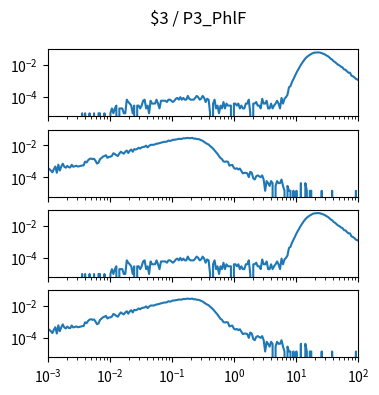

Generate this figure with matplotlib: (Note: this script raises an exception after producing the figure.)
import matplotlib.pyplot as plt
import numpy as np

num_plots = 4

fig, ax = plt.subplots(num_plots, 1, sharex=True, sharey=True)
fig.set_size_inches(4, 1*num_plots)

fig.suptitle("$3 / P3_PhlF")

for a in ax:
    a.set_xscale('log')
    a.set_yscale('log')
    a.set_xlim(1.000000e-03, 1.000000e+02)

ax[0].plot([1.000000e-03,1.056818e-03,1.116863e-03,1.180321e-03,1.247384e-03,1.318257e-03,1.393157e-03,1.472313e-03,1.555966e-03,1.644372e-03,1.737801e-03,1.836538e-03,1.940886e-03,2.051162e-03,2.167704e-03,2.290868e-03,2.421029e-03,2.558586e-03,2.703958e-03,2.857591e-03,3.019952e-03,3.191538e-03,3.372873e-03,3.564511e-03,3.767038e-03,3.981072e-03,4.207266e-03,4.446313e-03,4.698941e-03,4.965923e-03,5.248075e-03,5.546257e-03,5.861382e-03,6.194411e-03,6.546362e-03,6.918310e-03,7.311391e-03,7.726806e-03,8.165824e-03,8.629785e-03,9.120108e-03,9.638290e-03,1.018591e-02,1.076465e-02,1.137627e-02,1.202264e-02,1.270574e-02,1.342765e-02,1.419058e-02,1.499685e-02,1.584893e-02,1.674943e-02,1.770109e-02,1.870682e-02,1.976970e-02,2.089296e-02,2.208005e-02,2.333458e-02,2.466039e-02,2.606154e-02,2.754229e-02,2.910717e-02,3.076097e-02,3.250873e-02,3.435579e-02,3.630781e-02,3.837072e-02,4.055085e-02,4.285485e-02,4.528976e-02,4.786301e-02,5.058247e-02,5.345644e-02,5.649370e-02,5.970353e-02,6.309573e-02,6.668068e-02,7.046931e-02,7.447320e-02,7.870458e-02,8.317638e-02,8.790225e-02,9.289664e-02,9.817479e-02,1.037528e-01,1.096478e-01,1.158777e-01,1.224616e-01,1.294196e-01,1.367729e-01,1.445440e-01,1.527566e-01,1.614359e-01,1.706082e-01,1.803018e-01,1.905461e-01,2.013724e-01,2.128139e-01,2.249055e-01,2.376840e-01,2.511886e-01,2.654606e-01,2.805434e-01,2.964831e-01,3.133286e-01,3.311311e-01,3.499452e-01,3.698282e-01,3.908409e-01,4.130475e-01,4.365158e-01,4.613176e-01,4.875285e-01,5.152286e-01,5.445027e-01,5.754399e-01,6.081350e-01,6.426877e-01,6.792036e-01,7.177943e-01,7.585776e-01,8.016781e-01,8.472274e-01,8.953648e-01,9.462372e-01,1.000000e+00,1.056818e+00,1.116863e+00,1.180321e+00,1.247384e+00,1.318257e+00,1.393157e+00,1.472313e+00,1.555966e+00,1.644372e+00,1.737801e+00,1.836538e+00,1.940886e+00,2.051162e+00,2.167704e+00,2.290868e+00,2.421029e+00,2.558586e+00,2.703958e+00,2.857591e+00,3.019952e+00,3.191538e+00,3.372873e+00,3.564511e+00,3.767038e+00,3.981072e+00,4.207266e+00,4.446313e+00,4.698941e+00,4.965923e+00,5.248075e+00,5.546257e+00,5.861382e+00,6.194411e+00,6.546362e+00,6.918310e+00,7.311391e+00,7.726806e+00,8.165824e+00,8.629785e+00,9.120108e+00,9.638290e+00,1.018591e+01,1.076465e+01,1.137627e+01,1.202264e+01,1.270574e+01,1.342765e+01,1.419058e+01,1.499685e+01,1.584893e+01,1.674943e+01,1.770109e+01,1.870682e+01,1.976970e+01,2.089296e+01,2.208005e+01,2.333458e+01,2.466039e+01,2.606154e+01,2.754229e+01,2.910717e+01,3.076097e+01,3.250873e+01,3.435579e+01,3.630781e+01,3.837072e+01,4.055085e+01,4.285485e+01,4.528976e+01,4.786301e+01,5.058247e+01,5.345644e+01,5.649370e+01,5.970353e+01,6.309573e+01,6.668068e+01,7.046931e+01,7.447320e+01,7.870458e+01,8.317638e+01,8.790225e+01,9.289664e+01,9.817479e+01,1.037528e+02,1.096478e+02,1.158777e+02,1.224616e+02,1.294196e+02,1.367729e+02,1.445440e+02,1.527566e+02,1.614359e+02,1.706082e+02,1.803018e+02,1.905461e+02,2.013724e+02,2.128139e+02,2.249055e+02,2.376840e+02,2.511886e+02,2.654606e+02,2.805434e+02,2.964831e+02,3.133286e+02,3.311311e+02,3.499452e+02,3.698282e+02,3.908409e+02,4.130475e+02,4.365158e+02,4.613176e+02,4.875285e+02,5.152286e+02,5.445027e+02,5.754399e+02,6.081350e+02,6.426877e+02,6.792036e+02,7.177943e+02,7.585776e+02,8.016781e+02,8.472274e+02,8.953648e+02,9.462372e+02,], [0.000000e+00,0.000000e+00,0.000000e+00,0.000000e+00,0.000000e+00,0.000000e+00,0.000000e+00,0.000000e+00,0.000000e+00,0.000000e+00,0.000000e+00,0.000000e+00,0.000000e+00,0.000000e+00,0.000000e+00,0.000000e+00,0.000000e+00,0.000000e+00,0.000000e+00,0.000000e+00,0.000000e+00,0.000000e+00,0.000000e+00,9.854935e-06,0.000000e+00,9.854935e-06,0.000000e+00,0.000000e+00,9.854935e-06,0.000000e+00,0.000000e+00,9.854935e-06,0.000000e+00,0.000000e+00,9.854935e-06,9.854935e-06,0.000000e+00,0.000000e+00,9.854935e-06,0.000000e+00,0.000000e+00,0.000000e+00,9.854935e-06,1.970987e-05,9.854935e-06,1.970987e-05,2.956481e-05,0.000000e+00,1.970987e-05,1.970987e-05,1.970987e-05,9.854935e-06,9.854935e-06,6.898455e-05,4.927468e-05,3.941974e-05,2.956481e-05,9.854935e-06,2.956481e-05,0.000000e+00,2.956481e-05,2.956481e-05,1.970987e-05,2.956481e-05,5.912961e-05,6.898455e-05,1.970987e-05,2.956481e-05,9.854935e-06,5.912961e-05,3.941974e-05,3.941974e-05,3.941974e-05,6.898455e-05,3.941974e-05,1.970987e-05,5.912961e-05,5.912961e-05,5.912961e-05,5.912961e-05,4.927468e-05,6.898455e-05,6.898455e-05,5.912961e-05,4.927468e-05,5.912961e-05,7.883948e-05,8.869442e-05,6.898455e-05,9.854935e-05,6.898455e-05,8.869442e-05,6.898455e-05,6.898455e-05,1.182592e-04,7.883948e-05,6.898455e-05,6.898455e-05,6.898455e-05,8.869442e-05,1.182592e-04,9.854935e-05,6.898455e-05,7.883948e-05,1.182592e-04,8.869442e-05,4.927468e-05,7.883948e-05,6.898455e-05,9.854935e-06,0.000000e+00,3.941974e-05,6.898455e-05,1.970987e-05,2.956481e-05,9.854935e-06,2.956481e-05,1.970987e-05,4.927468e-05,1.970987e-05,3.941974e-05,2.956481e-05,2.956481e-05,2.956481e-05,0.000000e+00,3.941974e-05,3.941974e-05,2.956481e-05,3.941974e-05,1.970987e-05,2.956481e-05,1.970987e-05,1.970987e-05,3.941974e-05,3.941974e-05,6.898455e-05,9.854935e-06,0.000000e+00,3.941974e-05,3.941974e-05,4.927468e-05,2.956481e-05,2.956481e-05,1.970987e-05,7.883948e-05,3.941974e-05,3.941974e-05,5.912961e-05,1.970987e-05,1.970987e-05,3.941974e-05,1.970987e-05,2.956481e-05,3.941974e-05,5.912961e-05,3.941974e-05,1.970987e-05,8.869442e-05,3.941974e-05,7.883948e-05,9.854935e-05,1.379691e-04,4.040523e-04,4.730369e-04,8.475244e-04,1.290997e-03,2.039972e-03,3.163434e-03,4.740224e-03,6.730921e-03,9.914065e-03,1.371807e-02,1.860612e-02,2.458806e-02,3.034335e-02,3.599022e-02,4.157797e-02,4.706717e-02,5.316738e-02,5.640965e-02,5.749369e-02,5.875512e-02,5.857774e-02,5.704037e-02,5.323636e-02,4.898888e-02,4.511589e-02,3.874961e-02,3.502444e-02,2.966336e-02,2.405590e-02,2.106000e-02,1.683223e-02,1.460501e-02,1.205259e-02,1.008160e-02,9.036976e-03,7.598155e-03,6.868890e-03,5.154131e-03,4.947178e-03,3.932119e-03,3.261984e-03,3.242274e-03,2.128666e-03,1.931567e-03,1.665484e-03,1.330416e-03,1.231867e-03,1.074188e-03,1.162882e-03,9.165090e-04,8.967991e-04,7.883948e-04,6.011511e-04,6.110060e-04,5.321665e-04,4.237622e-04,3.252129e-04,4.434721e-04,3.153579e-04,1.970987e-04,2.562283e-04,1.773888e-04,1.478240e-04,1.084043e-04,1.084043e-04,1.379691e-04,5.912961e-05,2.956481e-05,3.941974e-05,2.956481e-05,4.927468e-05,4.927468e-05,6.898455e-05,2.956481e-05,1.970987e-05,1.970987e-05,9.854935e-06,9.854935e-06,0.000000e+00,1.970987e-05,9.854935e-06,9.854935e-06,1.970987e-05,9.854935e-06,9.854935e-06,0.000000e+00,0.000000e+00,2.956481e-05,])
ax[1].plot([1.000000e-03,1.056818e-03,1.116863e-03,1.180321e-03,1.247384e-03,1.318257e-03,1.393157e-03,1.472313e-03,1.555966e-03,1.644372e-03,1.737801e-03,1.836538e-03,1.940886e-03,2.051162e-03,2.167704e-03,2.290868e-03,2.421029e-03,2.558586e-03,2.703958e-03,2.857591e-03,3.019952e-03,3.191538e-03,3.372873e-03,3.564511e-03,3.767038e-03,3.981072e-03,4.207266e-03,4.446313e-03,4.698941e-03,4.965923e-03,5.248075e-03,5.546257e-03,5.861382e-03,6.194411e-03,6.546362e-03,6.918310e-03,7.311391e-03,7.726806e-03,8.165824e-03,8.629785e-03,9.120108e-03,9.638290e-03,1.018591e-02,1.076465e-02,1.137627e-02,1.202264e-02,1.270574e-02,1.342765e-02,1.419058e-02,1.499685e-02,1.584893e-02,1.674943e-02,1.770109e-02,1.870682e-02,1.976970e-02,2.089296e-02,2.208005e-02,2.333458e-02,2.466039e-02,2.606154e-02,2.754229e-02,2.910717e-02,3.076097e-02,3.250873e-02,3.435579e-02,3.630781e-02,3.837072e-02,4.055085e-02,4.285485e-02,4.528976e-02,4.786301e-02,5.058247e-02,5.345644e-02,5.649370e-02,5.970353e-02,6.309573e-02,6.668068e-02,7.046931e-02,7.447320e-02,7.870458e-02,8.317638e-02,8.790225e-02,9.289664e-02,9.817479e-02,1.037528e-01,1.096478e-01,1.158777e-01,1.224616e-01,1.294196e-01,1.367729e-01,1.445440e-01,1.527566e-01,1.614359e-01,1.706082e-01,1.803018e-01,1.905461e-01,2.013724e-01,2.128139e-01,2.249055e-01,2.376840e-01,2.511886e-01,2.654606e-01,2.805434e-01,2.964831e-01,3.133286e-01,3.311311e-01,3.499452e-01,3.698282e-01,3.908409e-01,4.130475e-01,4.365158e-01,4.613176e-01,4.875285e-01,5.152286e-01,5.445027e-01,5.754399e-01,6.081350e-01,6.426877e-01,6.792036e-01,7.177943e-01,7.585776e-01,8.016781e-01,8.472274e-01,8.953648e-01,9.462372e-01,1.000000e+00,1.056818e+00,1.116863e+00,1.180321e+00,1.247384e+00,1.318257e+00,1.393157e+00,1.472313e+00,1.555966e+00,1.644372e+00,1.737801e+00,1.836538e+00,1.940886e+00,2.051162e+00,2.167704e+00,2.290868e+00,2.421029e+00,2.558586e+00,2.703958e+00,2.857591e+00,3.019952e+00,3.191538e+00,3.372873e+00,3.564511e+00,3.767038e+00,3.981072e+00,4.207266e+00,4.446313e+00,4.698941e+00,4.965923e+00,5.248075e+00,5.546257e+00,5.861382e+00,6.194411e+00,6.546362e+00,6.918310e+00,7.311391e+00,7.726806e+00,8.165824e+00,8.629785e+00,9.120108e+00,9.638290e+00,1.018591e+01,1.076465e+01,1.137627e+01,1.202264e+01,1.270574e+01,1.342765e+01,1.419058e+01,1.499685e+01,1.584893e+01,1.674943e+01,1.770109e+01,1.870682e+01,1.976970e+01,2.089296e+01,2.208005e+01,2.333458e+01,2.466039e+01,2.606154e+01,2.754229e+01,2.910717e+01,3.076097e+01,3.250873e+01,3.435579e+01,3.630781e+01,3.837072e+01,4.055085e+01,4.285485e+01,4.528976e+01,4.786301e+01,5.058247e+01,5.345644e+01,5.649370e+01,5.970353e+01,6.309573e+01,6.668068e+01,7.046931e+01,7.447320e+01,7.870458e+01,8.317638e+01,8.790225e+01,9.289664e+01,9.817479e+01,1.037528e+02,1.096478e+02,1.158777e+02,1.224616e+02,1.294196e+02,1.367729e+02,1.445440e+02,1.527566e+02,1.614359e+02,1.706082e+02,1.803018e+02,1.905461e+02,2.013724e+02,2.128139e+02,2.249055e+02,2.376840e+02,2.511886e+02,2.654606e+02,2.805434e+02,2.964831e+02,3.133286e+02,3.311311e+02,3.499452e+02,3.698282e+02,3.908409e+02,4.130475e+02,4.365158e+02,4.613176e+02,4.875285e+02,5.152286e+02,5.445027e+02,5.754399e+02,6.081350e+02,6.426877e+02,6.792036e+02,7.177943e+02,7.585776e+02,8.016781e+02,8.472274e+02,8.953648e+02,9.462372e+02,], [3.699484e-04,3.255546e-04,2.663628e-04,2.071711e-04,3.255546e-04,4.735339e-04,1.923731e-04,6.215132e-04,2.663628e-04,4.735339e-04,7.103008e-04,4.587360e-04,3.995442e-04,5.179277e-04,4.291401e-04,4.143422e-04,6.067153e-04,4.587360e-04,4.883318e-04,5.327256e-04,4.735339e-04,4.883318e-04,5.179277e-04,5.475236e-04,5.623215e-04,9.618657e-04,8.434822e-04,1.154239e-03,1.405804e-03,1.479793e-03,1.361410e-03,1.435400e-03,1.065451e-03,7.250988e-04,8.138864e-04,1.346612e-03,1.598177e-03,1.953327e-03,2.116105e-03,2.397265e-03,1.642571e-03,1.894136e-03,1.923731e-03,2.175296e-03,3.151960e-03,2.811607e-03,2.397265e-03,2.130903e-03,3.018779e-03,3.921453e-03,3.344333e-03,2.959587e-03,3.877059e-03,4.661349e-03,3.240748e-03,4.528168e-03,5.356852e-03,3.921453e-03,5.682407e-03,5.312458e-03,5.859982e-03,6.895837e-03,6.141143e-03,7.295382e-03,7.680128e-03,7.946491e-03,9.293103e-03,7.265786e-03,8.923154e-03,1.040295e-02,1.058052e-02,1.043254e-02,1.137961e-02,1.220830e-02,1.263744e-02,1.340693e-02,1.420602e-02,1.530106e-02,1.604096e-02,1.612975e-02,1.666247e-02,1.945928e-02,1.820146e-02,1.932610e-02,2.166418e-02,2.139781e-02,2.272963e-02,2.312917e-02,2.496412e-02,2.426861e-02,2.460896e-02,2.687305e-02,2.638472e-02,2.740577e-02,2.838244e-02,2.697663e-02,2.725779e-02,2.835284e-02,2.537846e-02,2.583719e-02,2.407624e-02,2.380988e-02,2.240407e-02,2.025837e-02,1.866020e-02,1.581899e-02,1.376208e-02,1.203072e-02,1.099487e-02,8.819569e-03,7.472957e-03,6.081951e-03,4.720541e-03,3.729079e-03,2.856001e-03,2.086509e-03,1.583379e-03,1.361410e-03,9.766637e-04,9.322699e-04,9.766637e-04,9.322699e-04,5.327256e-04,5.771194e-04,5.919174e-04,3.847463e-04,3.403525e-04,3.699484e-04,3.107566e-04,3.551504e-04,2.515649e-04,1.775752e-04,1.923731e-04,1.923731e-04,1.775752e-04,1.035855e-04,2.219690e-04,1.923731e-04,8.878761e-05,7.398967e-05,1.183835e-04,1.331814e-04,1.183835e-04,1.035855e-04,1.331814e-04,7.398967e-05,1.479793e-05,5.919174e-05,4.439380e-05,2.959587e-05,5.919174e-05,4.439380e-05,0.000000e+00,2.959587e-05,5.919174e-05,4.439380e-05,4.439380e-05,7.398967e-05,2.959587e-05,1.479793e-05,0.000000e+00,2.959587e-05,1.479793e-05,1.479793e-05,0.000000e+00,1.479793e-05,0.000000e+00,1.479793e-05,0.000000e+00,0.000000e+00,4.439380e-05,0.000000e+00,0.000000e+00,4.439380e-05,1.479793e-05,0.000000e+00,1.479793e-05,1.479793e-05,0.000000e+00,0.000000e+00,0.000000e+00,0.000000e+00,0.000000e+00,0.000000e+00,1.479793e-05,0.000000e+00,0.000000e+00,0.000000e+00,0.000000e+00,0.000000e+00,0.000000e+00,1.479793e-05,0.000000e+00,0.000000e+00,0.000000e+00,0.000000e+00,0.000000e+00,0.000000e+00,0.000000e+00,0.000000e+00,0.000000e+00,0.000000e+00,0.000000e+00,0.000000e+00,0.000000e+00,0.000000e+00,0.000000e+00,1.479793e-05,0.000000e+00,0.000000e+00,0.000000e+00,0.000000e+00,0.000000e+00,0.000000e+00,0.000000e+00,0.000000e+00,0.000000e+00,0.000000e+00,0.000000e+00,0.000000e+00,0.000000e+00,0.000000e+00,0.000000e+00,0.000000e+00,0.000000e+00,0.000000e+00,0.000000e+00,0.000000e+00,0.000000e+00,0.000000e+00,0.000000e+00,0.000000e+00,0.000000e+00,0.000000e+00,0.000000e+00,0.000000e+00,0.000000e+00,0.000000e+00,0.000000e+00,0.000000e+00,0.000000e+00,0.000000e+00,0.000000e+00,0.000000e+00,0.000000e+00,0.000000e+00,0.000000e+00,0.000000e+00,0.000000e+00,0.000000e+00,])
ax[2].plot([1.000000e-03,1.056818e-03,1.116863e-03,1.180321e-03,1.247384e-03,1.318257e-03,1.393157e-03,1.472313e-03,1.555966e-03,1.644372e-03,1.737801e-03,1.836538e-03,1.940886e-03,2.051162e-03,2.167704e-03,2.290868e-03,2.421029e-03,2.558586e-03,2.703958e-03,2.857591e-03,3.019952e-03,3.191538e-03,3.372873e-03,3.564511e-03,3.767038e-03,3.981072e-03,4.207266e-03,4.446313e-03,4.698941e-03,4.965923e-03,5.248075e-03,5.546257e-03,5.861382e-03,6.194411e-03,6.546362e-03,6.918310e-03,7.311391e-03,7.726806e-03,8.165824e-03,8.629785e-03,9.120108e-03,9.638290e-03,1.018591e-02,1.076465e-02,1.137627e-02,1.202264e-02,1.270574e-02,1.342765e-02,1.419058e-02,1.499685e-02,1.584893e-02,1.674943e-02,1.770109e-02,1.870682e-02,1.976970e-02,2.089296e-02,2.208005e-02,2.333458e-02,2.466039e-02,2.606154e-02,2.754229e-02,2.910717e-02,3.076097e-02,3.250873e-02,3.435579e-02,3.630781e-02,3.837072e-02,4.055085e-02,4.285485e-02,4.528976e-02,4.786301e-02,5.058247e-02,5.345644e-02,5.649370e-02,5.970353e-02,6.309573e-02,6.668068e-02,7.046931e-02,7.447320e-02,7.870458e-02,8.317638e-02,8.790225e-02,9.289664e-02,9.817479e-02,1.037528e-01,1.096478e-01,1.158777e-01,1.224616e-01,1.294196e-01,1.367729e-01,1.445440e-01,1.527566e-01,1.614359e-01,1.706082e-01,1.803018e-01,1.905461e-01,2.013724e-01,2.128139e-01,2.249055e-01,2.376840e-01,2.511886e-01,2.654606e-01,2.805434e-01,2.964831e-01,3.133286e-01,3.311311e-01,3.499452e-01,3.698282e-01,3.908409e-01,4.130475e-01,4.365158e-01,4.613176e-01,4.875285e-01,5.152286e-01,5.445027e-01,5.754399e-01,6.081350e-01,6.426877e-01,6.792036e-01,7.177943e-01,7.585776e-01,8.016781e-01,8.472274e-01,8.953648e-01,9.462372e-01,1.000000e+00,1.056818e+00,1.116863e+00,1.180321e+00,1.247384e+00,1.318257e+00,1.393157e+00,1.472313e+00,1.555966e+00,1.644372e+00,1.737801e+00,1.836538e+00,1.940886e+00,2.051162e+00,2.167704e+00,2.290868e+00,2.421029e+00,2.558586e+00,2.703958e+00,2.857591e+00,3.019952e+00,3.191538e+00,3.372873e+00,3.564511e+00,3.767038e+00,3.981072e+00,4.207266e+00,4.446313e+00,4.698941e+00,4.965923e+00,5.248075e+00,5.546257e+00,5.861382e+00,6.194411e+00,6.546362e+00,6.918310e+00,7.311391e+00,7.726806e+00,8.165824e+00,8.629785e+00,9.120108e+00,9.638290e+00,1.018591e+01,1.076465e+01,1.137627e+01,1.202264e+01,1.270574e+01,1.342765e+01,1.419058e+01,1.499685e+01,1.584893e+01,1.674943e+01,1.770109e+01,1.870682e+01,1.976970e+01,2.089296e+01,2.208005e+01,2.333458e+01,2.466039e+01,2.606154e+01,2.754229e+01,2.910717e+01,3.076097e+01,3.250873e+01,3.435579e+01,3.630781e+01,3.837072e+01,4.055085e+01,4.285485e+01,4.528976e+01,4.786301e+01,5.058247e+01,5.345644e+01,5.649370e+01,5.970353e+01,6.309573e+01,6.668068e+01,7.046931e+01,7.447320e+01,7.870458e+01,8.317638e+01,8.790225e+01,9.289664e+01,9.817479e+01,1.037528e+02,1.096478e+02,1.158777e+02,1.224616e+02,1.294196e+02,1.367729e+02,1.445440e+02,1.527566e+02,1.614359e+02,1.706082e+02,1.803018e+02,1.905461e+02,2.013724e+02,2.128139e+02,2.249055e+02,2.376840e+02,2.511886e+02,2.654606e+02,2.805434e+02,2.964831e+02,3.133286e+02,3.311311e+02,3.499452e+02,3.698282e+02,3.908409e+02,4.130475e+02,4.365158e+02,4.613176e+02,4.875285e+02,5.152286e+02,5.445027e+02,5.754399e+02,6.081350e+02,6.426877e+02,6.792036e+02,7.177943e+02,7.585776e+02,8.016781e+02,8.472274e+02,8.953648e+02,9.462372e+02,], [0.000000e+00,0.000000e+00,0.000000e+00,0.000000e+00,0.000000e+00,0.000000e+00,0.000000e+00,0.000000e+00,0.000000e+00,0.000000e+00,0.000000e+00,0.000000e+00,0.000000e+00,0.000000e+00,0.000000e+00,0.000000e+00,0.000000e+00,0.000000e+00,0.000000e+00,0.000000e+00,0.000000e+00,0.000000e+00,0.000000e+00,9.854935e-06,0.000000e+00,9.854935e-06,0.000000e+00,0.000000e+00,9.854935e-06,0.000000e+00,0.000000e+00,9.854935e-06,0.000000e+00,0.000000e+00,9.854935e-06,9.854935e-06,0.000000e+00,0.000000e+00,9.854935e-06,0.000000e+00,0.000000e+00,0.000000e+00,9.854935e-06,1.970987e-05,9.854935e-06,1.970987e-05,2.956481e-05,0.000000e+00,1.970987e-05,1.970987e-05,1.970987e-05,9.854935e-06,9.854935e-06,6.898455e-05,4.927468e-05,3.941974e-05,2.956481e-05,9.854935e-06,2.956481e-05,0.000000e+00,2.956481e-05,2.956481e-05,1.970987e-05,2.956481e-05,5.912961e-05,6.898455e-05,1.970987e-05,2.956481e-05,9.854935e-06,5.912961e-05,3.941974e-05,3.941974e-05,3.941974e-05,6.898455e-05,3.941974e-05,1.970987e-05,5.912961e-05,5.912961e-05,5.912961e-05,5.912961e-05,4.927468e-05,6.898455e-05,6.898455e-05,5.912961e-05,4.927468e-05,5.912961e-05,7.883948e-05,8.869442e-05,6.898455e-05,9.854935e-05,6.898455e-05,8.869442e-05,6.898455e-05,6.898455e-05,1.182592e-04,7.883948e-05,6.898455e-05,6.898455e-05,6.898455e-05,8.869442e-05,1.182592e-04,9.854935e-05,6.898455e-05,7.883948e-05,1.182592e-04,8.869442e-05,4.927468e-05,7.883948e-05,6.898455e-05,9.854935e-06,0.000000e+00,3.941974e-05,6.898455e-05,1.970987e-05,2.956481e-05,9.854935e-06,2.956481e-05,1.970987e-05,4.927468e-05,1.970987e-05,3.941974e-05,2.956481e-05,2.956481e-05,2.956481e-05,0.000000e+00,3.941974e-05,3.941974e-05,2.956481e-05,3.941974e-05,1.970987e-05,2.956481e-05,1.970987e-05,1.970987e-05,3.941974e-05,3.941974e-05,6.898455e-05,9.854935e-06,0.000000e+00,3.941974e-05,3.941974e-05,4.927468e-05,2.956481e-05,2.956481e-05,1.970987e-05,7.883948e-05,3.941974e-05,3.941974e-05,5.912961e-05,1.970987e-05,1.970987e-05,3.941974e-05,1.970987e-05,2.956481e-05,3.941974e-05,5.912961e-05,3.941974e-05,1.970987e-05,8.869442e-05,3.941974e-05,7.883948e-05,9.854935e-05,1.379691e-04,4.040523e-04,4.730369e-04,8.475244e-04,1.290997e-03,2.039972e-03,3.163434e-03,4.740224e-03,6.730921e-03,9.914065e-03,1.371807e-02,1.860612e-02,2.458806e-02,3.034335e-02,3.599022e-02,4.157797e-02,4.706717e-02,5.316738e-02,5.640965e-02,5.749369e-02,5.875512e-02,5.857774e-02,5.704037e-02,5.323636e-02,4.898888e-02,4.511589e-02,3.874961e-02,3.502444e-02,2.966336e-02,2.405590e-02,2.106000e-02,1.683223e-02,1.460501e-02,1.205259e-02,1.008160e-02,9.036976e-03,7.598155e-03,6.868890e-03,5.154131e-03,4.947178e-03,3.932119e-03,3.261984e-03,3.242274e-03,2.128666e-03,1.931567e-03,1.665484e-03,1.330416e-03,1.231867e-03,1.074188e-03,1.162882e-03,9.165090e-04,8.967991e-04,7.883948e-04,6.011511e-04,6.110060e-04,5.321665e-04,4.237622e-04,3.252129e-04,4.434721e-04,3.153579e-04,1.970987e-04,2.562283e-04,1.773888e-04,1.478240e-04,1.084043e-04,1.084043e-04,1.379691e-04,5.912961e-05,2.956481e-05,3.941974e-05,2.956481e-05,4.927468e-05,4.927468e-05,6.898455e-05,2.956481e-05,1.970987e-05,1.970987e-05,9.854935e-06,9.854935e-06,0.000000e+00,1.970987e-05,9.854935e-06,9.854935e-06,1.970987e-05,9.854935e-06,9.854935e-06,0.000000e+00,0.000000e+00,2.956481e-05,])
ax[3].plot([1.000000e-03,1.056818e-03,1.116863e-03,1.180321e-03,1.247384e-03,1.318257e-03,1.393157e-03,1.472313e-03,1.555966e-03,1.644372e-03,1.737801e-03,1.836538e-03,1.940886e-03,2.051162e-03,2.167704e-03,2.290868e-03,2.421029e-03,2.558586e-03,2.703958e-03,2.857591e-03,3.019952e-03,3.191538e-03,3.372873e-03,3.564511e-03,3.767038e-03,3.981072e-03,4.207266e-03,4.446313e-03,4.698941e-03,4.965923e-03,5.248075e-03,5.546257e-03,5.861382e-03,6.194411e-03,6.546362e-03,6.918310e-03,7.311391e-03,7.726806e-03,8.165824e-03,8.629785e-03,9.120108e-03,9.638290e-03,1.018591e-02,1.076465e-02,1.137627e-02,1.202264e-02,1.270574e-02,1.342765e-02,1.419058e-02,1.499685e-02,1.584893e-02,1.674943e-02,1.770109e-02,1.870682e-02,1.976970e-02,2.089296e-02,2.208005e-02,2.333458e-02,2.466039e-02,2.606154e-02,2.754229e-02,2.910717e-02,3.076097e-02,3.250873e-02,3.435579e-02,3.630781e-02,3.837072e-02,4.055085e-02,4.285485e-02,4.528976e-02,4.786301e-02,5.058247e-02,5.345644e-02,5.649370e-02,5.970353e-02,6.309573e-02,6.668068e-02,7.046931e-02,7.447320e-02,7.870458e-02,8.317638e-02,8.790225e-02,9.289664e-02,9.817479e-02,1.037528e-01,1.096478e-01,1.158777e-01,1.224616e-01,1.294196e-01,1.367729e-01,1.445440e-01,1.527566e-01,1.614359e-01,1.706082e-01,1.803018e-01,1.905461e-01,2.013724e-01,2.128139e-01,2.249055e-01,2.376840e-01,2.511886e-01,2.654606e-01,2.805434e-01,2.964831e-01,3.133286e-01,3.311311e-01,3.499452e-01,3.698282e-01,3.908409e-01,4.130475e-01,4.365158e-01,4.613176e-01,4.875285e-01,5.152286e-01,5.445027e-01,5.754399e-01,6.081350e-01,6.426877e-01,6.792036e-01,7.177943e-01,7.585776e-01,8.016781e-01,8.472274e-01,8.953648e-01,9.462372e-01,1.000000e+00,1.056818e+00,1.116863e+00,1.180321e+00,1.247384e+00,1.318257e+00,1.393157e+00,1.472313e+00,1.555966e+00,1.644372e+00,1.737801e+00,1.836538e+00,1.940886e+00,2.051162e+00,2.167704e+00,2.290868e+00,2.421029e+00,2.558586e+00,2.703958e+00,2.857591e+00,3.019952e+00,3.191538e+00,3.372873e+00,3.564511e+00,3.767038e+00,3.981072e+00,4.207266e+00,4.446313e+00,4.698941e+00,4.965923e+00,5.248075e+00,5.546257e+00,5.861382e+00,6.194411e+00,6.546362e+00,6.918310e+00,7.311391e+00,7.726806e+00,8.165824e+00,8.629785e+00,9.120108e+00,9.638290e+00,1.018591e+01,1.076465e+01,1.137627e+01,1.202264e+01,1.270574e+01,1.342765e+01,1.419058e+01,1.499685e+01,1.584893e+01,1.674943e+01,1.770109e+01,1.870682e+01,1.976970e+01,2.089296e+01,2.208005e+01,2.333458e+01,2.466039e+01,2.606154e+01,2.754229e+01,2.910717e+01,3.076097e+01,3.250873e+01,3.435579e+01,3.630781e+01,3.837072e+01,4.055085e+01,4.285485e+01,4.528976e+01,4.786301e+01,5.058247e+01,5.345644e+01,5.649370e+01,5.970353e+01,6.309573e+01,6.668068e+01,7.046931e+01,7.447320e+01,7.870458e+01,8.317638e+01,8.790225e+01,9.289664e+01,9.817479e+01,1.037528e+02,1.096478e+02,1.158777e+02,1.224616e+02,1.294196e+02,1.367729e+02,1.445440e+02,1.527566e+02,1.614359e+02,1.706082e+02,1.803018e+02,1.905461e+02,2.013724e+02,2.128139e+02,2.249055e+02,2.376840e+02,2.511886e+02,2.654606e+02,2.805434e+02,2.964831e+02,3.133286e+02,3.311311e+02,3.499452e+02,3.698282e+02,3.908409e+02,4.130475e+02,4.365158e+02,4.613176e+02,4.875285e+02,5.152286e+02,5.445027e+02,5.754399e+02,6.081350e+02,6.426877e+02,6.792036e+02,7.177943e+02,7.585776e+02,8.016781e+02,8.472274e+02,8.953648e+02,9.462372e+02,], [3.699484e-04,3.255546e-04,2.663628e-04,2.071711e-04,3.255546e-04,4.735339e-04,1.923731e-04,6.215132e-04,2.663628e-04,4.735339e-04,7.103008e-04,4.587360e-04,3.995442e-04,5.179277e-04,4.291401e-04,4.143422e-04,6.067153e-04,4.587360e-04,4.883318e-04,5.327256e-04,4.735339e-04,4.883318e-04,5.179277e-04,5.475236e-04,5.623215e-04,9.618657e-04,8.434822e-04,1.154239e-03,1.405804e-03,1.479793e-03,1.361410e-03,1.435400e-03,1.065451e-03,7.250988e-04,8.138864e-04,1.346612e-03,1.598177e-03,1.953327e-03,2.116105e-03,2.397265e-03,1.642571e-03,1.894136e-03,1.923731e-03,2.175296e-03,3.151960e-03,2.811607e-03,2.397265e-03,2.130903e-03,3.018779e-03,3.921453e-03,3.344333e-03,2.959587e-03,3.877059e-03,4.661349e-03,3.240748e-03,4.528168e-03,5.356852e-03,3.921453e-03,5.682407e-03,5.312458e-03,5.859982e-03,6.895837e-03,6.141143e-03,7.295382e-03,7.680128e-03,7.946491e-03,9.293103e-03,7.265786e-03,8.923154e-03,1.040295e-02,1.058052e-02,1.043254e-02,1.137961e-02,1.220830e-02,1.263744e-02,1.340693e-02,1.420602e-02,1.530106e-02,1.604096e-02,1.612975e-02,1.666247e-02,1.945928e-02,1.820146e-02,1.932610e-02,2.166418e-02,2.139781e-02,2.272963e-02,2.312917e-02,2.496412e-02,2.426861e-02,2.460896e-02,2.687305e-02,2.638472e-02,2.740577e-02,2.838244e-02,2.697663e-02,2.725779e-02,2.835284e-02,2.537846e-02,2.583719e-02,2.407624e-02,2.380988e-02,2.240407e-02,2.025837e-02,1.866020e-02,1.581899e-02,1.376208e-02,1.203072e-02,1.099487e-02,8.819569e-03,7.472957e-03,6.081951e-03,4.720541e-03,3.729079e-03,2.856001e-03,2.086509e-03,1.583379e-03,1.361410e-03,9.766637e-04,9.322699e-04,9.766637e-04,9.322699e-04,5.327256e-04,5.771194e-04,5.919174e-04,3.847463e-04,3.403525e-04,3.699484e-04,3.107566e-04,3.551504e-04,2.515649e-04,1.775752e-04,1.923731e-04,1.923731e-04,1.775752e-04,1.035855e-04,2.219690e-04,1.923731e-04,8.878761e-05,7.398967e-05,1.183835e-04,1.331814e-04,1.183835e-04,1.035855e-04,1.331814e-04,7.398967e-05,1.479793e-05,5.919174e-05,4.439380e-05,2.959587e-05,5.919174e-05,4.439380e-05,0.000000e+00,2.959587e-05,5.919174e-05,4.439380e-05,4.439380e-05,7.398967e-05,2.959587e-05,1.479793e-05,0.000000e+00,2.959587e-05,1.479793e-05,1.479793e-05,0.000000e+00,1.479793e-05,0.000000e+00,1.479793e-05,0.000000e+00,0.000000e+00,4.439380e-05,0.000000e+00,0.000000e+00,4.439380e-05,1.479793e-05,0.000000e+00,1.479793e-05,1.479793e-05,0.000000e+00,0.000000e+00,0.000000e+00,0.000000e+00,0.000000e+00,0.000000e+00,1.479793e-05,0.000000e+00,0.000000e+00,0.000000e+00,0.000000e+00,0.000000e+00,0.000000e+00,1.479793e-05,0.000000e+00,0.000000e+00,0.000000e+00,0.000000e+00,0.000000e+00,0.000000e+00,0.000000e+00,0.000000e+00,0.000000e+00,0.000000e+00,0.000000e+00,0.000000e+00,0.000000e+00,0.000000e+00,0.000000e+00,1.479793e-05,0.000000e+00,0.000000e+00,0.000000e+00,0.000000e+00,0.000000e+00,0.000000e+00,0.000000e+00,0.000000e+00,0.000000e+00,0.000000e+00,0.000000e+00,0.000000e+00,0.000000e+00,0.000000e+00,0.000000e+00,0.000000e+00,0.000000e+00,0.000000e+00,0.000000e+00,0.000000e+00,0.000000e+00,0.000000e+00,0.000000e+00,0.000000e+00,0.000000e+00,0.000000e+00,0.000000e+00,0.000000e+00,0.000000e+00,0.000000e+00,0.000000e+00,0.000000e+00,0.000000e+00,0.000000e+00,0.000000e+00,0.000000e+00,0.000000e+00,0.000000e+00,0.000000e+00,0.000000e+00,0.000000e+00,0.000000e+00,])


plt.savefig("/root/output/cytometry_plot_$3_P3_PhlF.png", bbox_inches='tight')
